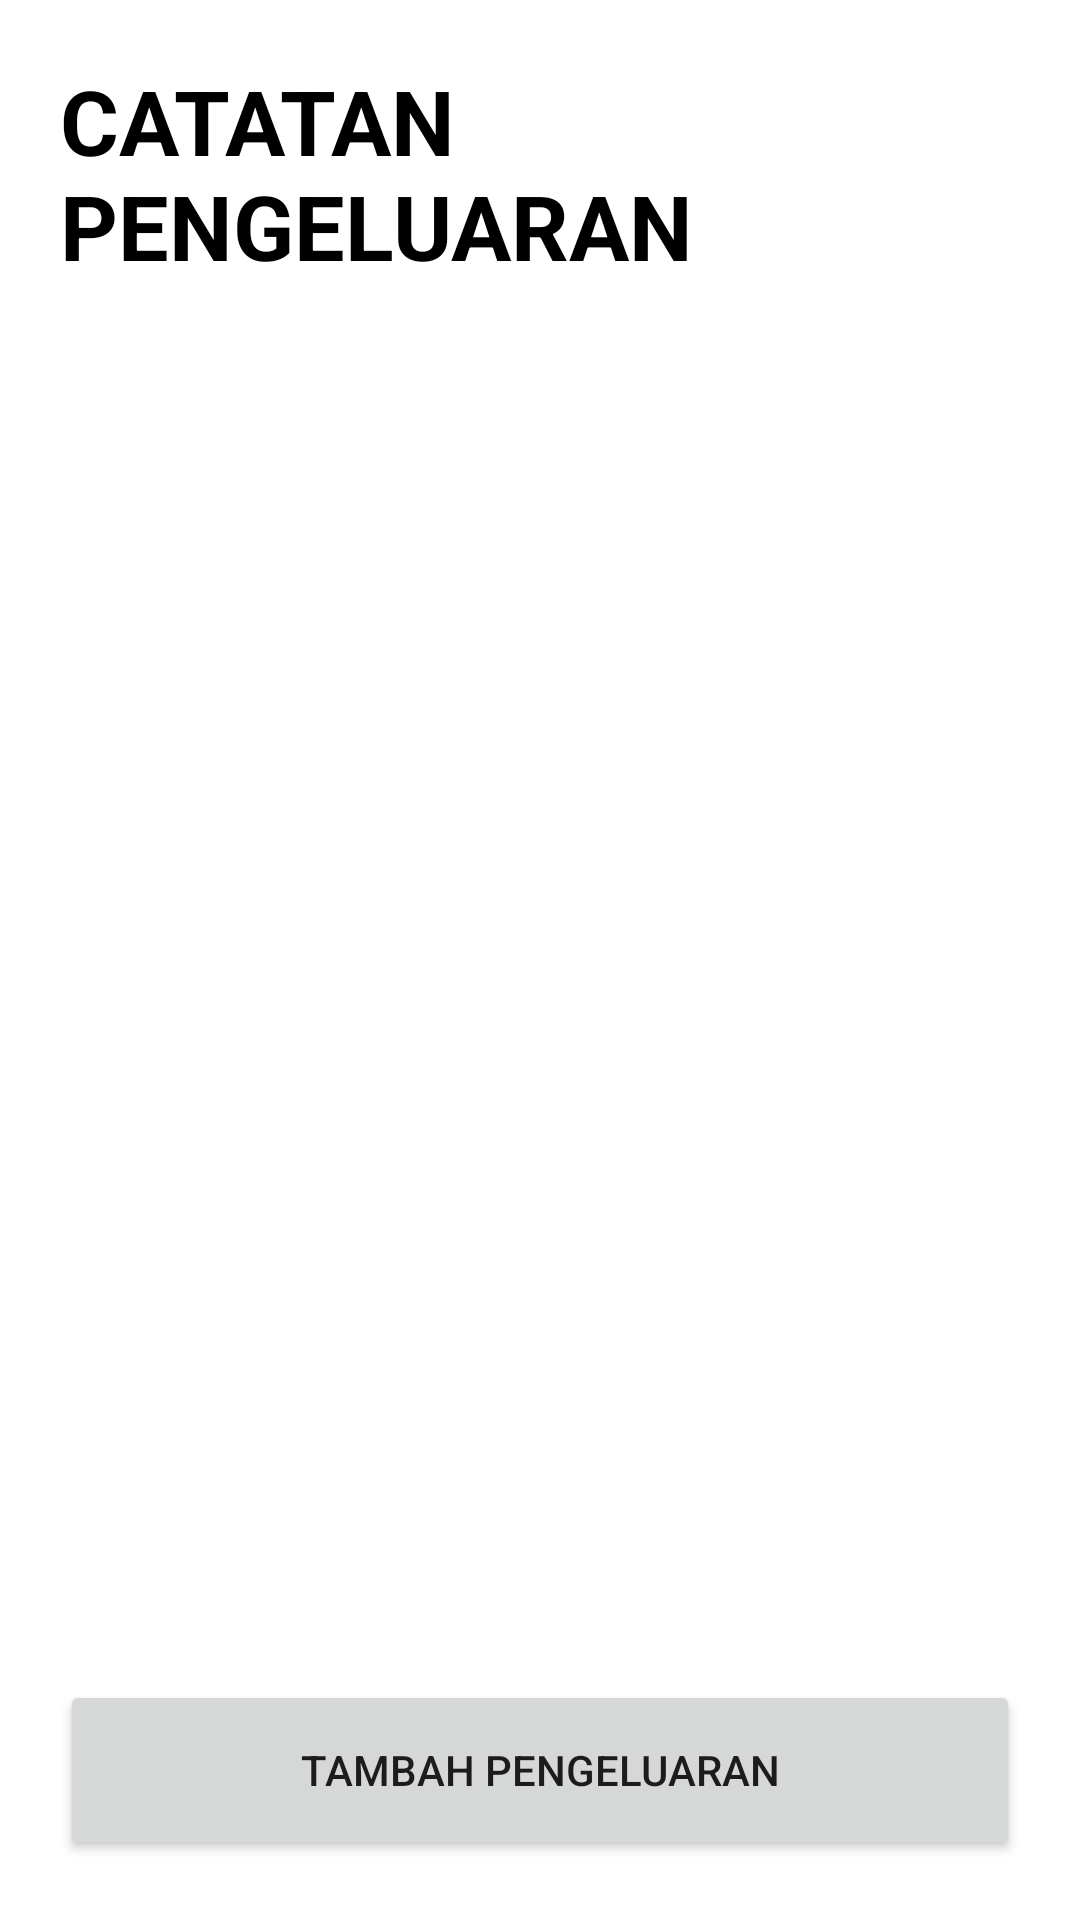

Layout XML and referenced resources for this Android screen:
<!-- AndroidManifest.xml: application theme Theme.Benglelonline -->
<!-- res/layout/activity_pengeluaran.xml -->
<?xml version="1.0" encoding="utf-8"?>
<RelativeLayout xmlns:android="http://schemas.android.com/apk/res/android"
    xmlns:app="http://schemas.android.com/apk/res-auto"
    xmlns:tools="http://schemas.android.com/tools"
    android:layout_width="match_parent"
    android:layout_height="match_parent"
    tools:context=".Pengeluaran"
    android:orientation="vertical">
    <TextView
        android:layout_width="wrap_content"
        android:layout_height="wrap_content"
        android:text="CATATAN PENGELUARAN"
        android:textStyle="bold"
        android:textColor="@color/black"
        android:textSize="30dp"
        android:layout_marginTop="20dp"
        android:layout_marginLeft="20dp"/>
    <ListView
        android:id="@+id/list"
        android:layout_marginTop="80dp"
        android:layout_width="match_parent"
        android:layout_height="wrap_content"
        android:layout_alignParentRight="true">
    </ListView>

    <Button
        android:id="@+id/tambahData"
        android:layout_marginLeft="20dp"
        android:layout_marginRight="20dp"
        android:layout_marginBottom="20dp"
        android:layout_width="match_parent"
        android:layout_height="60dp"
        android:text="Tambah Pengeluaran"
        android:layout_alignParentBottom="true"/>

</RelativeLayout>
<!-- resources referenced by this layout -->
<resources>
  <style name="Theme.Benglelonline" parent="Theme.MaterialComponents.DayNight.NoActionBar">
          
          <item name="colorPrimary">@color/purple_500</item>
          <item name="colorPrimaryVariant">@color/purple_700</item>
          <item name="colorOnPrimary">@color/white</item>
          
          <item name="colorSecondary">@color/teal_200</item>
          <item name="colorSecondaryVariant">@color/teal_700</item>
          <item name="colorOnSecondary">@color/black</item>
          
          <item name="android:statusBarColor">?attr/colorPrimaryVariant</item>
          
      </style>
  <!-- not gathered from this repository: default colours our renderer supplied (Android Studio template values) -->
  <color name="purple_500">#FF6200EE</color>
  <color name="purple_700">#FF3700B3</color>
  <color name="teal_200">#FF03DAC5</color>
  <color name="teal_700">#FF018786</color>
  <color name="black">#FF000000</color>
  <color name="white">#FFFFFFFF</color>
</resources>
